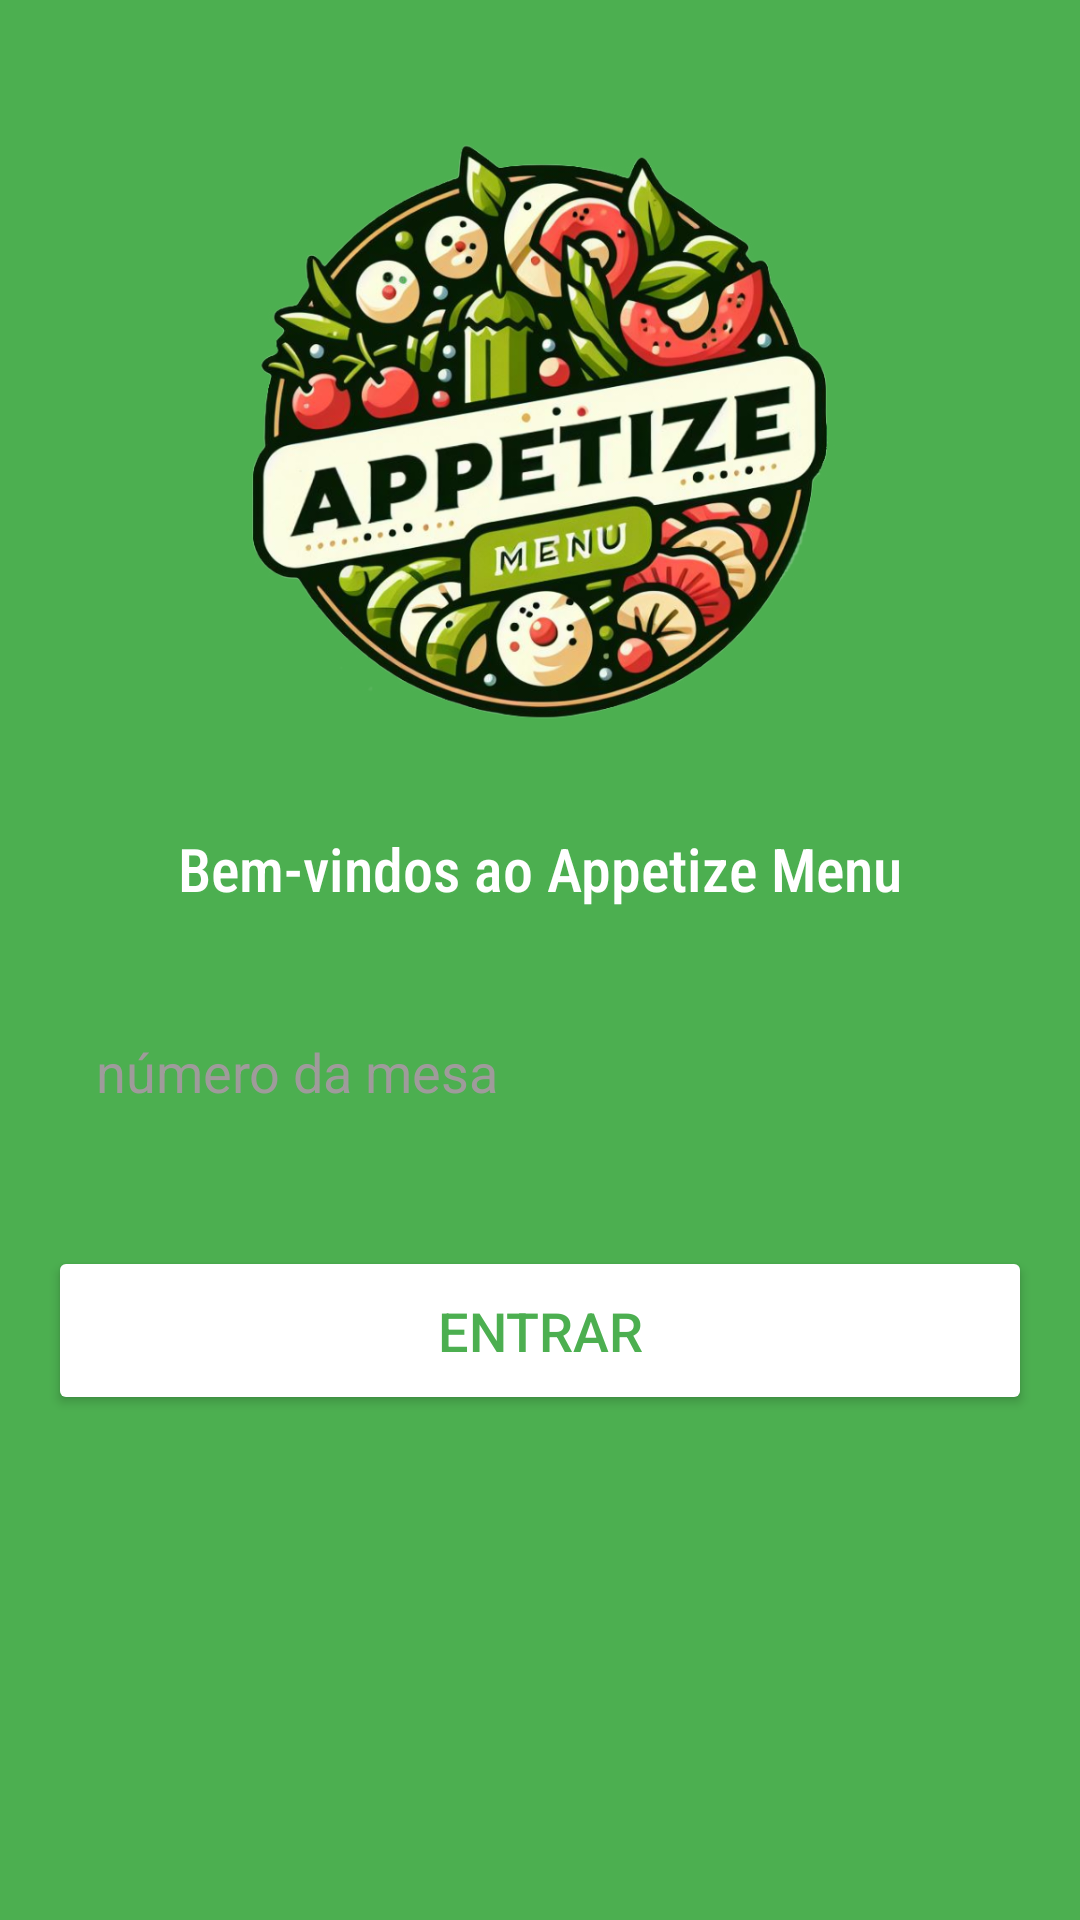

The Android layout XML behind this screen, and the referenced resources:
<!-- AndroidManifest.xml: application theme Theme.AppetizeMenu -->
<!-- res/layout/activity_main.xml -->
<?xml version="1.0" encoding="utf-8"?>
<LinearLayout xmlns:android="http://schemas.android.com/apk/res/android"
    xmlns:app="http://schemas.android.com/apk/res-auto"
    xmlns:tools="http://schemas.android.com/tools"
    android:layout_width="match_parent"
    android:layout_height="match_parent"
    android:background="@color/green"
    android:gravity="center_horizontal"
    android:orientation="vertical"
    android:padding="16dp">

    <ScrollView
        android:layout_width="match_parent"
        android:layout_height="match_parent"
        android:fillViewport="true"
        tools:ignore="UselessParent">

        <LinearLayout
            android:layout_width="match_parent"
            android:layout_height="wrap_content"
            android:orientation="vertical"
            android:gravity="center_horizontal"
            >

            <ImageView
                android:background="@color/green"
                android:id="@+id/image_logo"
                android:layout_width="200dp"
                android:layout_height="200dp"
                android:layout_gravity="center"
                android:layout_marginTop="30dp"
                android:layout_marginBottom="30dp"
                android:contentDescription="@string/logo_description"
                android:src="@drawable/logo" />

            <TextView
                android:id="@+id/text_welcome"
                android:layout_width="wrap_content"
                android:layout_height="wrap_content"
                android:layout_marginBottom="16dp"
                android:fontFamily="sans-serif-condensed-medium"
                android:text="@string/welcome_to_portal"
                android:textColor="@android:color/white"
                android:textSize="20sp"
                />

            <EditText
                android:id="@+id/edit_password"
                android:layout_width="match_parent"
                android:layout_height="wrap_content"
                app:boxStrokeWidth="2dp"
                android:layout_marginTop="10dp"
                android:layout_marginBottom="20dp"
                android:textColor="@color/black"
                android:background="@drawable/input_style"
                android:hint="@string/table_number"
                android:textColorHint="@color/gray"
                android:inputType="numberPassword"
                android:importantForAutofill="yes"
                android:padding="16dp"
                android:textSize="18sp"
                android:maxLength="4"
                />


            <ProgressBar
                android:id="@+id/progressBar"
                android:layout_width="wrap_content"
                android:layout_height="wrap_content"
                android:layout_gravity="center"
                android:visibility="gone" />


            <Button
                android:id="@+id/button_login"
                android:layout_width="match_parent"
                android:layout_height="wrap_content"
                android:layout_marginTop="10dp"
                android:layout_marginBottom="50dp"
                android:backgroundTint="@android:color/white"
                android:padding="16dp"
                android:text="@string/login"
                android:textAllCaps="true"
                android:textColor="@color/green"
                android:textSize="18sp" />


        </LinearLayout>

    </ScrollView>

</LinearLayout>
<!-- resources referenced by this layout -->
<resources>
  <color name="black">#FF000000</color>
  <color name="gray">#9F9B9B</color>
  <color name="green">#4CAF50</color>
  <!-- drawable logo: png bitmap (drawable, 606660 bytes) -->
  <string name="login">Entrar</string>
  <string name="logo_description">Logo Appetize Menu</string>
  <string name="table_number">número da mesa</string>
  <string name="welcome_to_portal">Bem-vindos ao Appetize Menu</string>
  <style name="Theme.AppetizeMenu" parent="Base.Theme.AppetizeMenu">
          <item name="android:statusBarColor">@color/green</item>
      </style>
  <style name="Base.Theme.AppetizeMenu" parent="Theme.Material3.DayNight.NoActionBar">
          
          
      </style>
</resources>
